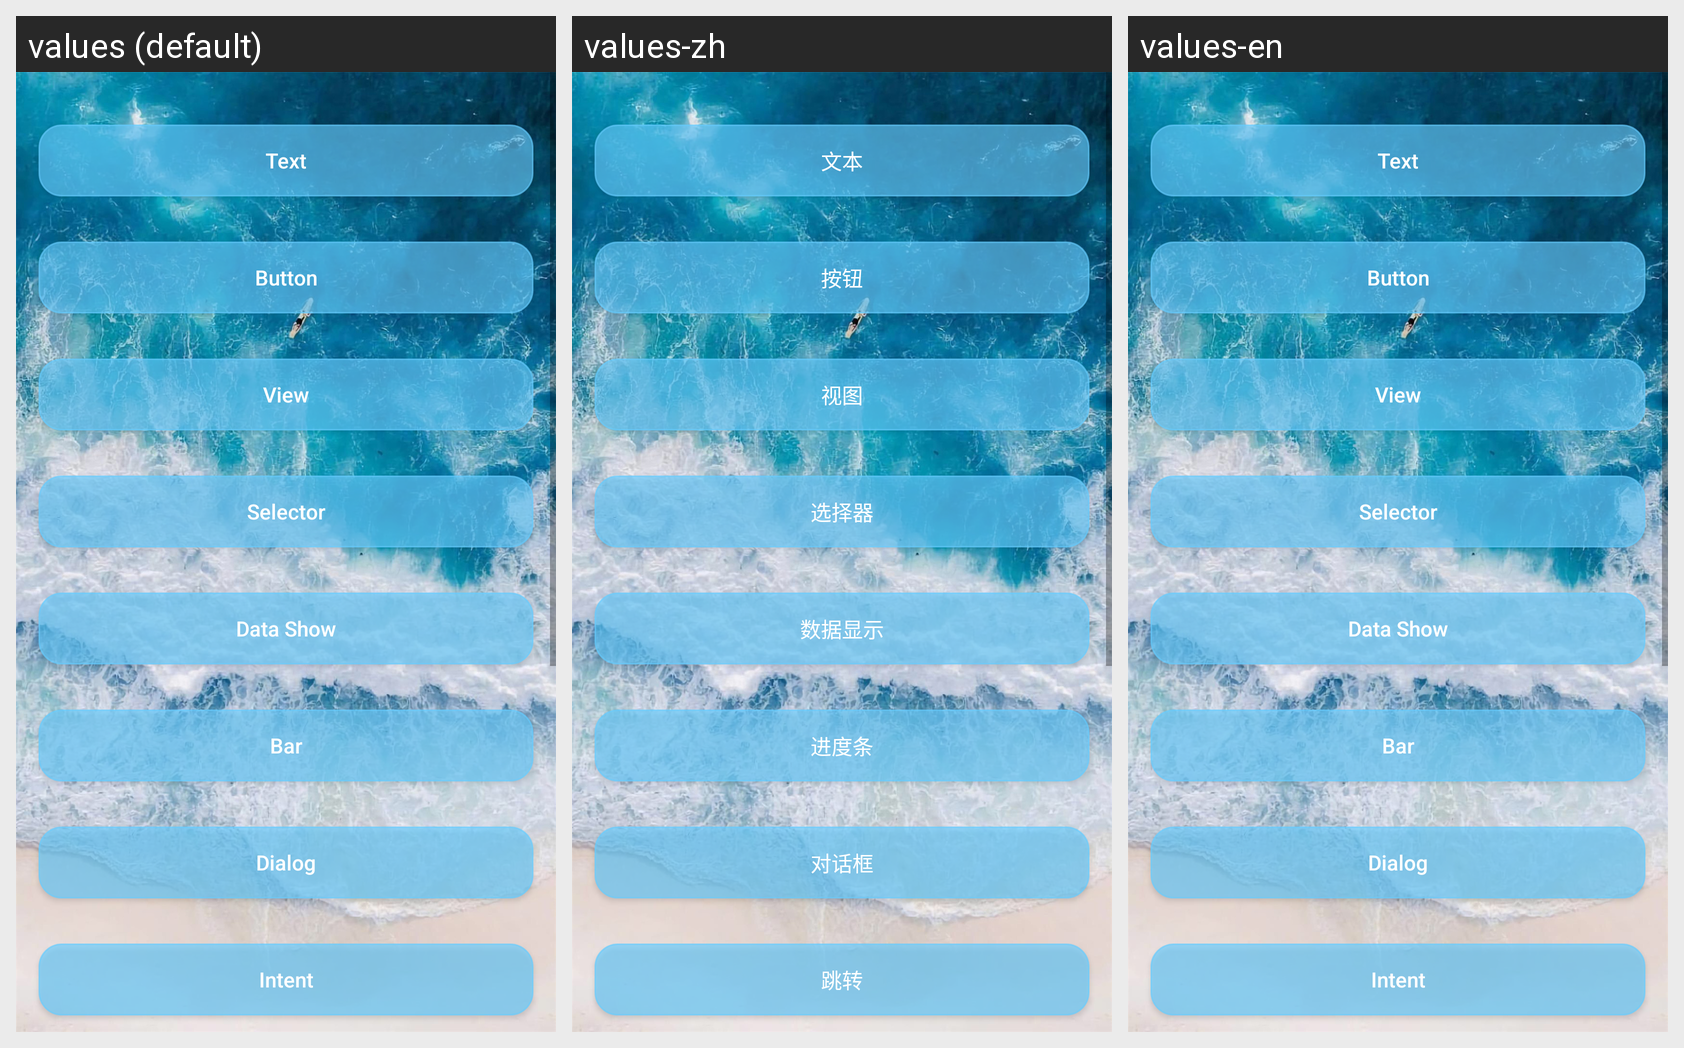

Strings drawn on this Android screen and how each of the app's shown locales translates them:
Android screen res/layout/activity_main.xml rendered under 3 locales, left to right: values (default), values-zh, values-en. Device: Nexus 5 (rendered at 1080×1920; each locale shown at half size, 540×960, under a caption strip naming it); theme AppTheme.
Strings drawn on this screen, with the default value and each locale's value (text and hints the layout hard-codes, and strings that could not be matched under every locale, appear in the picture but are not listed):

main_text
  values: Text
  values-zh: 文本
  values-en: Text

main_button
  values: Button
  values-zh: 按钮
  values-en: Button

main_view
  values: View
  values-zh: 视图
  values-en: View

main_selector
  values: Selector
  values-zh: 选择器
  values-en: Selector

main_data_show
  values: Data Show
  values-zh: 数据显示
  values-en: Data Show

main_bar
  values: Bar
  values-zh: 进度条
  values-en: Bar

main_dialog
  values: Dialog
  values-zh: 对话框
  values-en: Dialog

main_intent
  values: Intent
  values-zh: 跳转
  values-en: Intent
